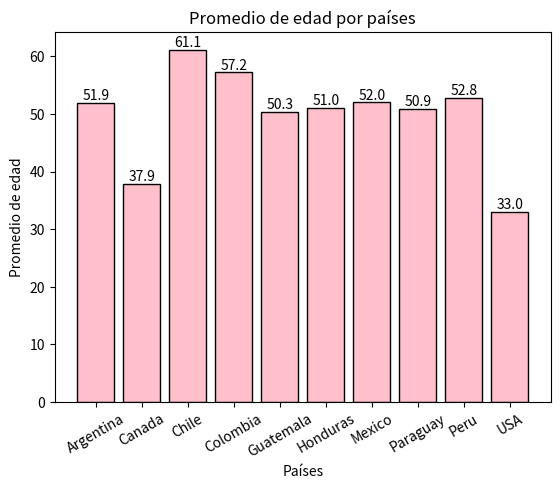

This figure's Python source:
import numpy as np
import pandas as pd
import matplotlib.pyplot as plt

#Personas por pais
#Usa Numpy para generar: 100 edades aleatorias
edades = np.random.randint(1,100, size=100)
#usa una lista fija de paises
lista_paises = ['Mexico', 'Argentina', 'Colombia','Canada','USA','Guatemala','Honduras','Chile','Peru','Paraguay']
paises_rep = np.tile(lista_paises, 10)
#crea un dataframe con id/pais/edad
df = pd.DataFrame({
    'id': range(1,101),
    'pais':paises_rep,
    'edad':edades
})
#Calcula el promedio de edad por pais
promedio_por_pais = (
    df.groupby('pais', as_index=False)['edad']
      .mean()
      .rename(columns={'edad': 'promedio_edad'})
)
#Grafica el promedio por pais con un gráfico de barras
print(promedio_por_pais)
plt.bar(promedio_por_pais['pais'],promedio_por_pais['promedio_edad'], color = 'pink', edgecolor = 'black')
for i, valor in enumerate(promedio_por_pais['promedio_edad']):
    plt.text(i, valor, f'{valor:.1f}', ha='center', va='bottom')
#Enumerate obtiene la posicion de cada barra, plt.text escribe el valor
plt.xlabel('Países')
plt.ylabel('Promedio de edad')
plt.title('Promedio de edad por países')
plt.xticks(rotation = 30)
plt.show()